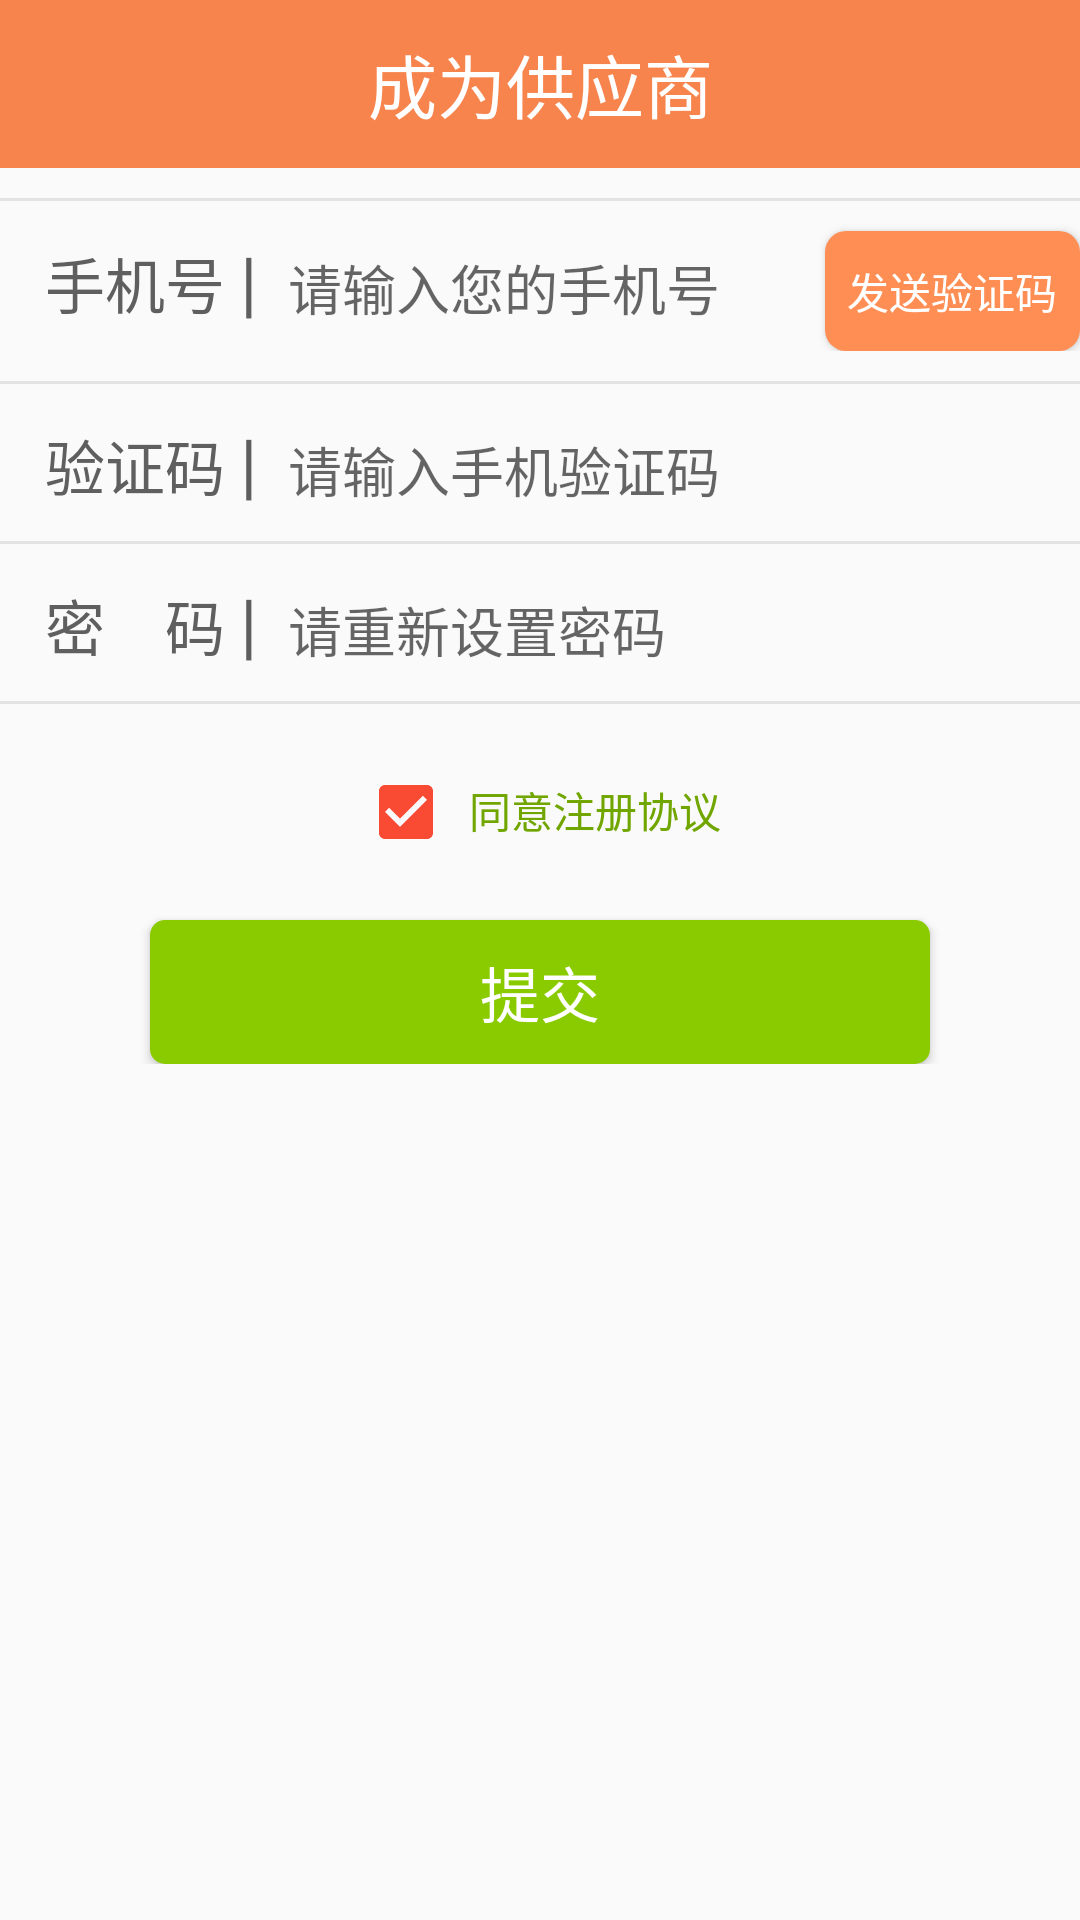

Here is an Android app screen rendered from its layout file. Give the layout XML and the strings, colors and styles it references.
<!-- AndroidManifest.xml: application theme AppTheme -->
<!-- res/layout/suppliers.xml -->
<?xml version="1.0" encoding="utf-8"?>
<RelativeLayout xmlns:android="http://schemas.android.com/apk/res/android"
    android:layout_width="match_parent"
    android:layout_height="match_parent"
    android:background="#fafafa">
    <LinearLayout
        android:layout_width="match_parent"
        android:layout_height="wrap_content"
        android:orientation="vertical">
        <RelativeLayout
            android:layout_width="match_parent"
            android:layout_height="wrap_content">
            <TextView
                android:id="@+id/supplier"
                android:layout_width="match_parent"
                android:layout_height="?android:attr/actionBarSize"
                android:background="#f7844d"
                android:gravity="center"
                android:text="成为供应商"
                android:textColor="#ffffff"
                android:textSize="23sp" />
            <ImageView
                android:layout_marginTop="10dp"
                android:layout_marginLeft="12dp"
                android:layout_width="wrap_content"
                android:layout_height="32dp"
                android:src="@drawable/back_1"/>
        </RelativeLayout>
        <TextView
            android:id="@+id/tv_lin23"
            android:layout_width="match_parent"
            android:layout_height="1dp"
            android:layout_marginTop="10dp"
            android:background="#e3e3e3" />
        <LinearLayout
            android:layout_width="match_parent"
            android:layout_height="wrap_content"
            android:orientation="horizontal">
            <TextView
                android:layout_width="wrap_content"
                android:layout_height="wrap_content"
                android:layout_marginLeft="15dp"
                android:layout_marginTop="10dp"
                android:text="手机号"
                android:textSize="20sp"
                android:textColor="#5f5f5f"/>
            <TextView
                android:layout_width="wrap_content"
                android:layout_height="wrap_content"
                android:layout_marginLeft="5dp"
                android:layout_marginTop="10dp"
                android:text="|"
                android:textSize="24sp"
                android:textColor="#5f5f5f"/>
            <EditText
                android:id="@+id/input_phone"
                android:layout_width="wrap_content"
                android:layout_height="wrap_content"
                android:background="@null"
                android:inputType="phone"
                android:layout_marginLeft="10dp"
                android:layout_marginTop="10dp"
                android:maxLength="11"
                android:hint="请输入您的手机号" />
            <Button
                android:id="@+id/bt_code"
                android:layout_marginTop="10dp"
                android:layout_marginLeft="35dp"
                android:layout_width="wrap_content"
                android:background="@drawable/shape2"
                android:text="发送验证码"
                android:textColor="#ffffff"
                android:layout_height="40dp" />
        </LinearLayout>
        <TextView
            android:id="@+id/tv_lin24"
            android:layout_width="match_parent"
            android:layout_height="1dp"
            android:layout_marginTop="10dp"
            android:background="#e3e3e3" />
        <LinearLayout
            android:layout_width="match_parent"
            android:layout_height="wrap_content"
            android:orientation="horizontal">
            <TextView
                android:layout_width="wrap_content"
                android:layout_height="wrap_content"
                android:layout_marginLeft="15dp"
                android:layout_marginTop="10dp"
                android:text="验证码"
                android:textSize="20sp"
                android:textColor="#5f5f5f"/>
            <TextView
                android:layout_width="wrap_content"
                android:layout_height="wrap_content"
                android:layout_marginLeft="5dp"
                android:layout_marginTop="10dp"
                android:text="|"
                android:textSize="24sp"
                android:textColor="#5f5f5f"/>
            <EditText
                android:id="@+id/input_code"
                android:layout_width="wrap_content"
                android:layout_height="wrap_content"
                android:background="@null"
                android:inputType="number"
                android:layout_marginLeft="10dp"
                android:layout_marginTop="10dp"
                android:hint="请输入手机验证码"
                android:maxLength="6" />

        </LinearLayout>
        <TextView
            android:id="@+id/tv_lin25"
            android:layout_width="match_parent"
            android:layout_height="1dp"
            android:layout_marginTop="10dp"
            android:background="#e3e3e3" />
        <LinearLayout
            android:layout_width="match_parent"
            android:layout_height="wrap_content"
            android:orientation="horizontal">
            <TextView
                android:layout_width="wrap_content"
                android:layout_height="wrap_content"
                android:layout_marginLeft="15dp"
                android:layout_marginTop="10dp"
                android:text="密    码"
                android:textSize="20sp"
                android:textColor="#5f5f5f"/>
            <TextView
                android:layout_width="wrap_content"
                android:layout_height="wrap_content"
                android:layout_marginLeft="5dp"
                android:layout_marginTop="10dp"
                android:text="|"
                android:textSize="24sp"
                android:textColor="#5f5f5f"/>
            <EditText
                android:id="@+id/et_repassword"
                android:layout_width="wrap_content"
                android:layout_height="wrap_content"
                android:background="@null"
                android:inputType="textPassword"
                android:layout_marginLeft="10dp"
                android:layout_marginTop="10dp"
                android:maxLength="30"
                android:hint="请重新设置密码" />
        </LinearLayout>
        <TextView
            android:id="@+id/tv_lin26"
            android:layout_width="match_parent"
            android:layout_height="1dp"
            android:layout_marginTop="10dp"
            android:background="#e3e3e3" />
        <LinearLayout
            android:layout_width="wrap_content"
            android:layout_height="wrap_content"
            android:layout_marginTop="20dp"
            android:layout_gravity="center_horizontal">
            <CheckBox
                android:layout_width="wrap_content"
                android:layout_height="wrap_content"
                android:checked="true"/>
            <TextView
                android:layout_width="wrap_content"
                android:layout_height="wrap_content"
                android:layout_marginLeft="5dp"
                android:textColor="#71a601"
                android:text="同意注册协议"/>
        </LinearLayout>
        <Button
            android:id="@+id/submit"
            android:layout_width="260dp"
            android:layout_height="wrap_content"
            android:layout_gravity="center_horizontal"
            android:layout_marginTop="20dp"
            android:text="提交"
            android:textColor="#ffffff"
            android:textSize="20sp"
            android:background="@drawable/shape6"/>
    </LinearLayout>
</RelativeLayout>
<!-- resources referenced by this layout -->
<resources>
  <!-- drawable shape2 (drawable) -->
  <?xml version="1.0" encoding="utf-8"?>
  <shape xmlns:android="http://schemas.android.com/apk/res/android"
      android:shape="rectangle">
      
      <solid android:color="#ff8e54" />
      
      
      <corners android:radius="7dip" />
  
  
  </shape>
  <!-- drawable shape6 (drawable) -->
  <?xml version="1.0" encoding="utf-8"?>
  <shape xmlns:android="http://schemas.android.com/apk/res/android"
      android:shape="rectangle">
      
      <solid android:color="#8acb00" />
      
      
      <corners android:radius="5dip" />
  
  
  </shape>
  <style name="AppTheme" parent="Theme.AppCompat.Light.NoActionBar">
  
          
          <item name="colorPrimary">@color/orange</item>
          <item name="colorPrimaryDark">@color/orange</item>
          <item name="colorAccent">@color/colorAccent</item>
      </style>
  <color name="orange">#FE8D51</color>
  <color name="colorAccent">#f94a33</color>
</resources>
